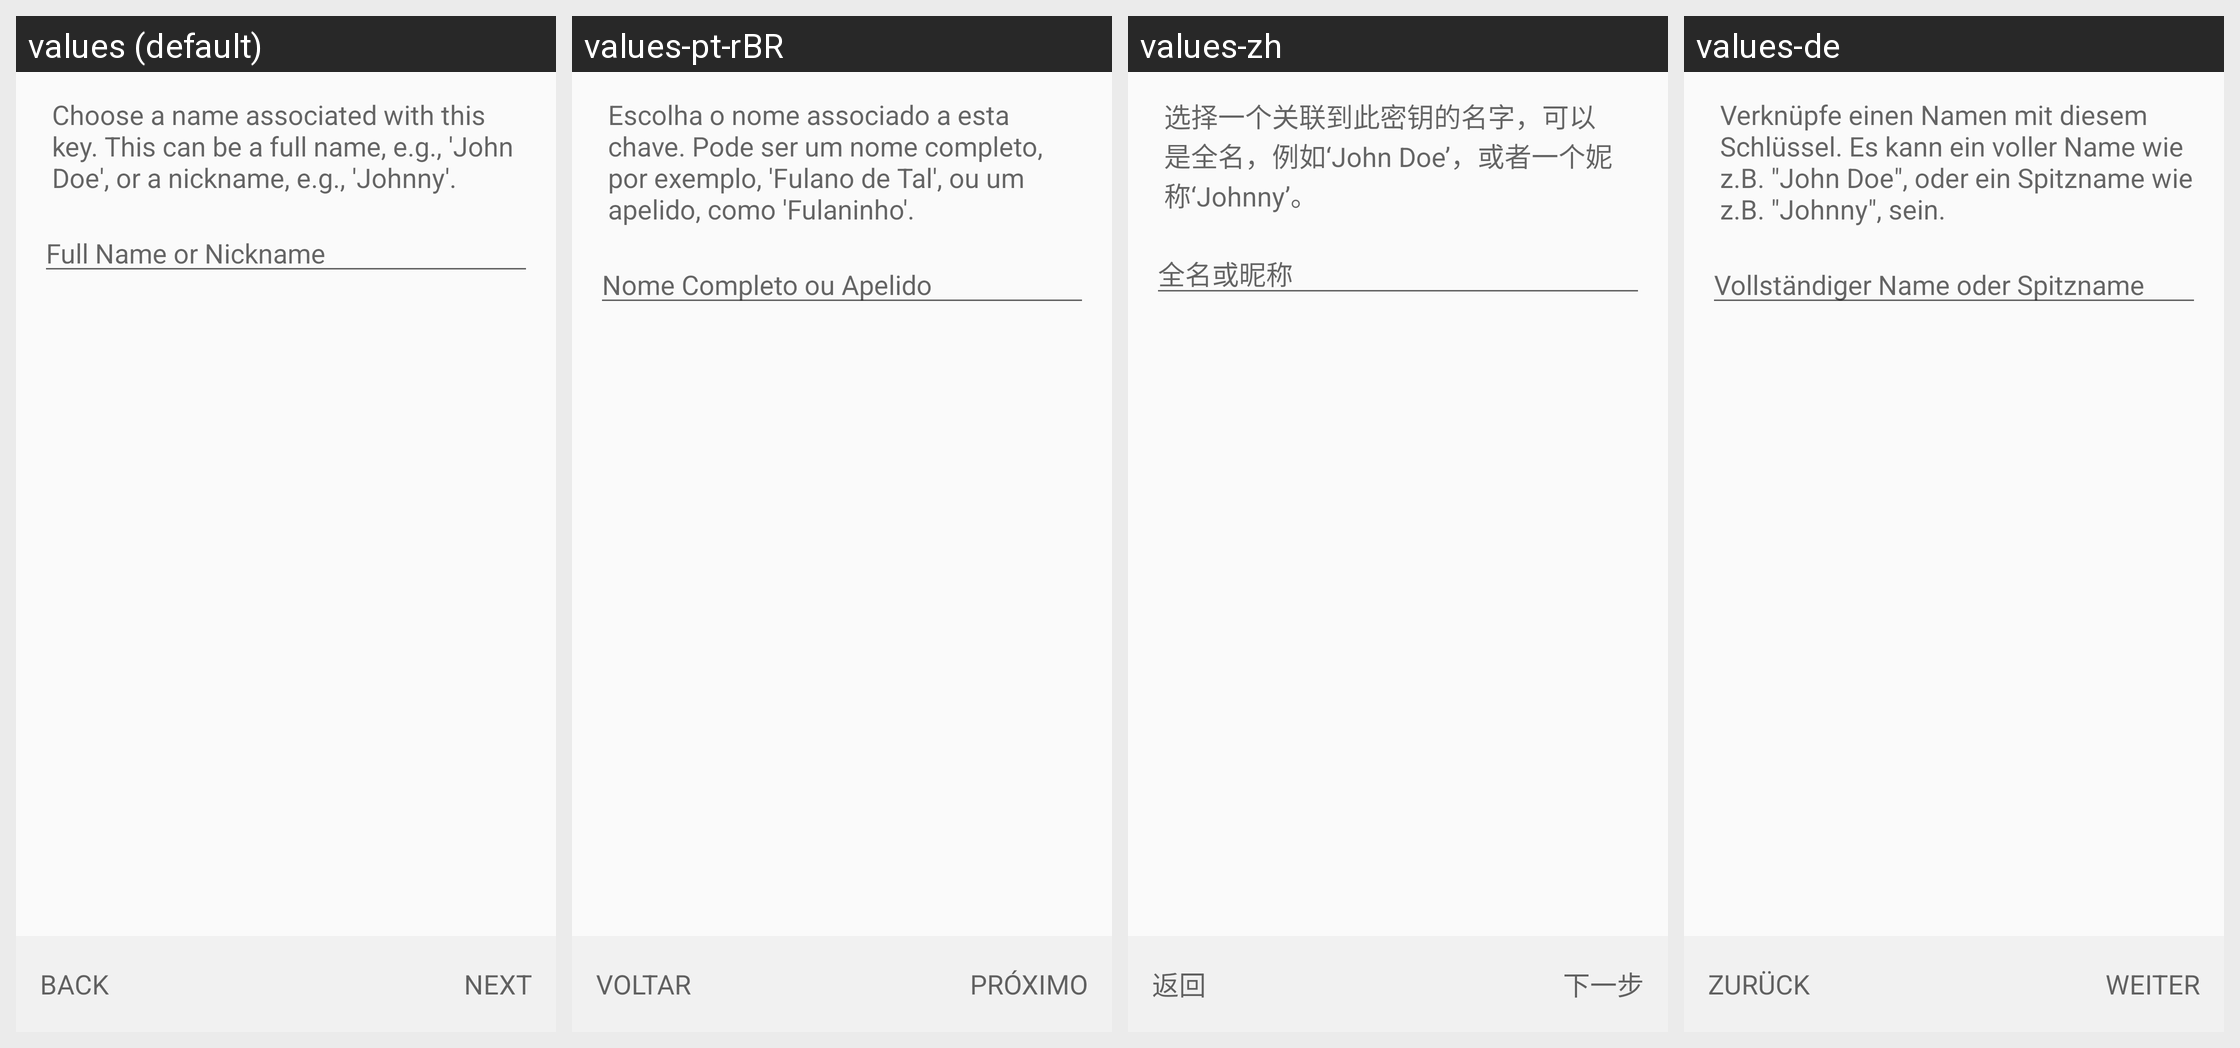

For this localized Android screen grid, give each drawn string resource with its value in every locale shown.
Android screen res/layout/create_key_name_fragment.xml rendered under 4 locales, left to right: values (default), values-pt-rBR, values-zh, values-de. Device: Nexus 5 (rendered at 1080×1920; each locale shown at half size, 540×960, under a caption strip naming it); theme Theme.Keychain.Light.
Other locales in the repository, not shown: values-ar, values-br, values-ca, values-cs, values-cs-rCZ, values-da, values-el, values-eo, values-es, values-es-rCO, values-es-rMX, values-et, values-eu, values-fa, values-fi, values-fr, values-gl, values-gu, values-hi, values-hu, values-id, values-it, values-it-rIT, values-ja, values-kn, values-ko, values-la, values-ml, values-nb, values-nl, values-nl-rBE, values-nl-rNL, values-pl, values-pt-rPT, values-ro, values-ru, values-sl, values-sr, values-sv, values-te, values-th, values-tr, values-uk, values-vi, values-zh-rTW.
Strings drawn on this screen, with the default value and each locale's value (text and hints the layout hard-codes, and strings that could not be matched under every locale, appear in the picture but are not listed):

create_key_name_text
  values: Choose a name associated with this key. This can be a full name, e.g., 'John Doe', or a nickname, e.g., 'Johnny'.
  values-pt-rBR: Escolha o nome associado a esta chave. Pode ser um nome completo, por exemplo, 'Fulano de Tal', ou um apelido, como 'Fulaninho'.
  values-zh: 选择一个关联到此密钥的名字，可以是全名，例如‘John Doe’，或者一个妮称‘Johnny’。
  values-de: Verknüpfe einen Namen mit diesem Schlüssel. Es kann ein voller Name wie z.B. "John Doe", oder ein Spitzname wie z.B. "Johnny", sein.

create_key_hint_full_name
  values: Full Name or Nickname
  values-pt-rBR: Nome Completo ou Apelido
  values-zh: 全名或昵称
  values-de: Vollständiger Name oder Spitzname

btn_back
  values: Back
  values-pt-rBR: Voltar
  values-zh: 返回
  values-de: Zurück

btn_next
  values: Next
  values-pt-rBR: Próximo
  values-zh: 下一步
  values-de: Weiter
